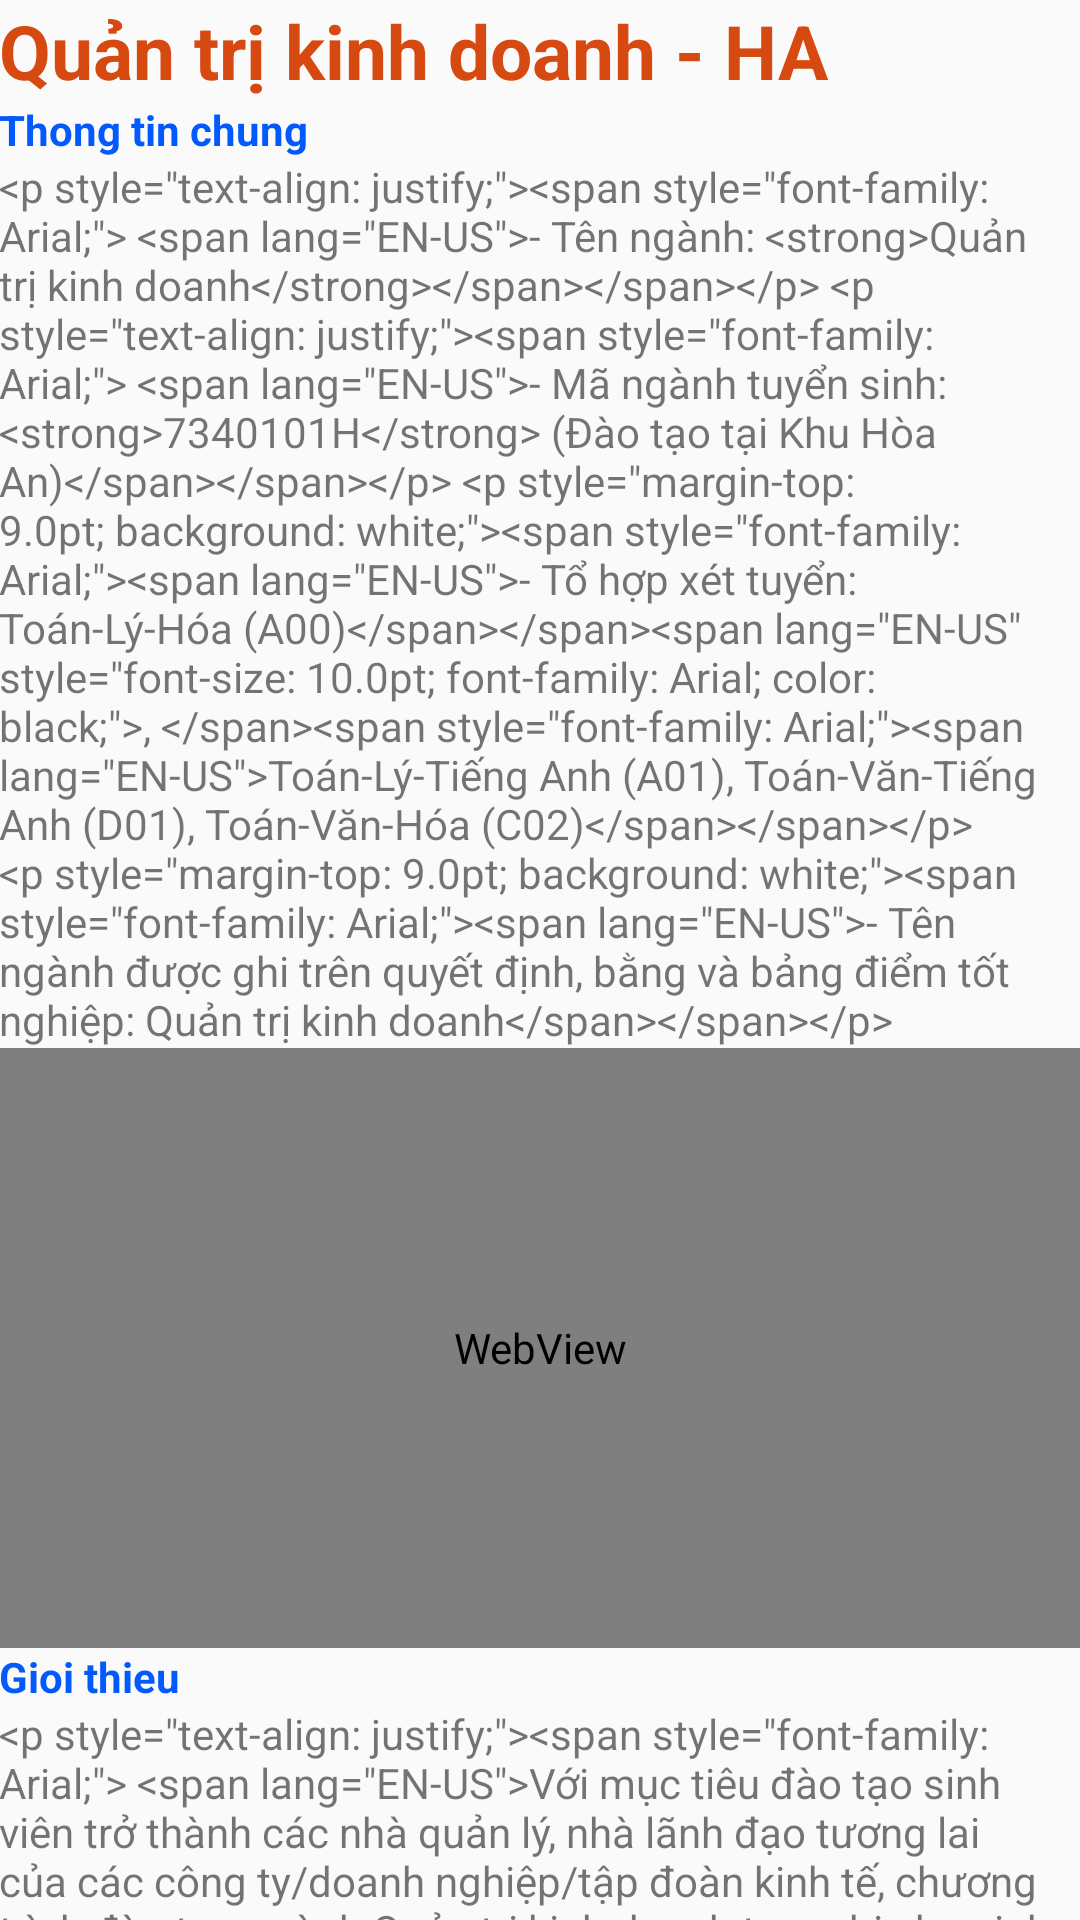

Produce the Android XML layout that renders to this screen, including the resource entries it uses.
<!-- AndroidManifest.xml: application theme Theme.AppCompat.Light.NoActionBar -->
<!-- res/layout/fragment_qtkd.xml -->
<?xml version="1.0" encoding="utf-8"?>
<androidx.core.widget.NestedScrollView xmlns:android="http://schemas.android.com/apk/res/android"
    xmlns:tools="http://schemas.android.com/tools"
    android:layout_width="match_parent"
    android:layout_height="match_parent"
    tools:context=".fragments.QTKDFragment">

    <LinearLayout
        android:layout_width="match_parent"
        android:layout_height="match_parent"
        android:orientation="vertical"
        android:padding="@dimen/text_margin">
        <TextView
            android:layout_width="wrap_content"
            android:layout_height="wrap_content"
            android:text="@string/title_qtkd"
            android:layout_marginBottom="@dimen/text_margin"
            android:textStyle="bold"
            android:textColor="#D64910"
            android:textSize="25sp"
            android:id="@+id/txt_title"/>
        <TextView
            android:layout_width="wrap_content"
            android:layout_height="wrap_content"
            android:text="Thong tin chung"
            android:textStyle="bold"
            android:textColor="@color/colorPrimary"
            android:id="@+id/txt_thongtinchung" />
        <TextView
            android:layout_width="wrap_content"
            android:layout_height="wrap_content"
            android:text="@string/thongtinchung_qtkd"
            android:id="@+id/txt_noidung_thongtinchung" />
        <WebView
            android:layout_width="match_parent"
            android:layout_height="200dp"
            android:id="@+id/webview_video"/>
        <TextView
            android:layout_width="wrap_content"
            android:layout_height="wrap_content"
            android:text="Gioi thieu"
            android:textStyle="bold"
            android:textColor="@color/colorPrimary"
            android:id="@+id/txt_gioithieu" />
        <TextView
            android:layout_width="wrap_content"
            android:layout_height="wrap_content"
            android:text="@string/gioithieu_qtkd"
            android:id="@+id/txt_noidung_gioithieu" />
        <TextView
            android:layout_width="wrap_content"
            android:layout_height="wrap_content"
            android:text="Vi tri viec lam"
            android:textStyle="bold"
            android:textColor="@color/colorPrimary"
            android:id="@+id/txt_vitrivieclam" />
        <TextView
            android:layout_width="wrap_content"
            android:layout_height="wrap_content"
            android:text="@string/vitrivieclam_qtkd"
            android:id="@+id/txt_noidung_vitrivieclam" />
        <TextView
            android:layout_width="wrap_content"
            android:layout_height="wrap_content"
            android:text="Noi lam viec"
            android:textStyle="bold"
            android:textColor="@color/colorPrimary"
            android:id="@+id/txt_noilamviec" />
        <TextView
            android:layout_width="wrap_content"
            android:layout_height="wrap_content"
            android:text="@string/noilamviec_qtkd"
            android:id="@+id/txt_noidung_noilamviec" />
        <TextView
            android:layout_width="wrap_content"
            android:layout_height="wrap_content"
            android:text="@string/chuandaura"
            android:id="@+id/txt_chuandaura"
            android:textStyle="italic"
            android:textColor="#C54E00"/>
    </LinearLayout>
</androidx.core.widget.NestedScrollView>
<!-- resources referenced by this layout -->
<resources>
  <color name="colorPrimary">#035afc</color>
  <string name="chuandaura">→ Chuẩn đầu ra</string>
  <string name="noilamviec_qtkd">&lt;p style=\"text-align: justify;\"&gt;&lt;span style=\"font-family: Arial;\"&gt; &lt;span lang=\"EN-US\"&gt;- Công ty, doanh nghiệp, tập đoàn kinh tế tư nhân;&lt;/span&gt;&lt;/span&gt;&lt;/p&gt; &lt;p style=\"text-align: justify;\"&gt;&lt;span style=\"font-family: Arial;\"&gt; &lt;span lang=\"EN-US\"&gt;- Công ty, doanh nghiệp, tập đoàn kinh tế nhà nước;&lt;/span&gt;&lt;/span&gt;&lt;/p&gt; &lt;p style=\"text-align: justify;\"&gt;&lt;span style=\"font-family: Arial;\"&gt; &lt;span lang=\"EN-US\"&gt;- Công ty, doanh nghiệp, tập đoàn kinh tế nước ngoài;&lt;/span&gt;&lt;/span&gt;&lt;/p&gt; &lt;p style=\"text-align: justify;\"&gt;&lt;span style=\"font-family: Arial;\"&gt; &lt;span lang=\"EN-US\"&gt;- Cơ quan nhà nước, cơ sở đào tạo và nghiên cứu (viện, trường, trung tâm) có liên quan đến kinh tế.&lt;/span&gt;&lt;/span&gt;&lt;/p&gt;</string>
  <string name="thongtinchung_qtkd">&lt;p style=\"text-align: justify;\"&gt;&lt;span style=\"font-family: Arial;\"&gt; &lt;span lang=\"EN-US\"&gt;- Tên ngành: &lt;strong&gt;Quản trị kinh doanh&lt;/strong&gt;&lt;/span&gt;&lt;/span&gt;&lt;/p&gt; &lt;p style=\"text-align: justify;\"&gt;&lt;span style=\"font-family: Arial;\"&gt; &lt;span lang=\"EN-US\"&gt;- Mã ngành tuyển sinh: &lt;strong&gt;7340101H&lt;/strong&gt; (Đào tạo tại Khu Hòa An)&lt;/span&gt;&lt;/span&gt;&lt;/p&gt; &lt;p style=\"margin-top: 9.0pt; background: white;\"&gt;&lt;span style=\"font-family: Arial;\"&gt;&lt;span lang=\"EN-US\"&gt;- Tổ hợp xét tuyển: Toán-Lý-Hóa (A00)&lt;/span&gt;&lt;/span&gt;&lt;span lang=\"EN-US\" style=\"font-size: 10.0pt; font-family: Arial; color: black;\"&gt;, &lt;/span&gt;&lt;span style=\"font-family: Arial;\"&gt;&lt;span lang=\"EN-US\"&gt;Toán-Lý-Tiếng Anh (A01), Toán-Văn-Tiếng Anh (D01), Toán-Văn-Hóa (C02)&lt;/span&gt;&lt;/span&gt;&lt;/p&gt; &lt;p style=\"margin-top: 9.0pt; background: white;\"&gt;&lt;span style=\"font-family: Arial;\"&gt;&lt;span lang=\"EN-US\"&gt;- Tên ngành được ghi trên quyết định, bằng và bảng điểm tốt nghiệp: Quản trị kinh doanh&lt;/span&gt;&lt;/span&gt;&lt;/p&gt;</string>
  <string name="title_qtkd">Quản trị kinh doanh - HA</string>
  <string name="vitrivieclam_qtkd">&lt;p style=\"text-align: justify;\"&gt;&lt;span style=\"font-family: Arial;\"&gt; &lt;span lang=\"EN-US\"&gt;Cử nhân ngành Quản trị kinh doanh có thể đảm nhiệm tốt các vị trí sau:&lt;/span&gt;&lt;/span&gt;&lt;/p&gt; &lt;p style=\"text-align: justify;\"&gt;&lt;span style=\"font-family: Arial;\"&gt; &lt;span lang=\"EN-US\"&gt;- Chuyên viên tại các phòng bộ phận chức năng như kinh doanh, kế hoạch, sản xuất, marketing, phát triển thị trường, hỗ trợ và giao dịch khách hàng, …&lt;a name=\"_Hlk530363470\"&gt;&lt;/a&gt; trong các công ty/doanh nghiệp/tập đoàn kinh tế;&lt;/span&gt;&lt;/span&gt;&lt;/p&gt; &lt;p style=\"text-align: justify;\"&gt;&lt;span style=\"font-family: Arial;\"&gt; &lt;span lang=\"EN-US\"&gt;- Tự tạo việc làm (tự lập doanh nghiệp, khởi nghiệp sáng tạo hoặc tự tìm kiếm cơ hội kinh doanh riêng cho bản thân như phân tích, dự báo và tư vấn kinh doanh,…);&lt;/span&gt;&lt;/span&gt;&lt;/p&gt; &lt;p style=\"text-align: justify;\"&gt;&lt;span style=\"font-family: Arial;\"&gt; &lt;span lang=\"EN-US\"&gt;- Nghiên cứu viên tại các viện, trung tâm nghiên cứu, các cơ sở đào tạo hoặc cơ quan hoạch định chính sách kinh doanh;&lt;/span&gt;&lt;/span&gt;&lt;/p&gt; &lt;p style=\"text-align: justify;\"&gt;&lt;span style=\"font-family: Arial;\"&gt; &lt;span lang=\"EN-US\"&gt;- Thăng tiến đảm nhận vị trí quản lý, giám đốc (hội đồng quản trị, giám đốc, giám đốc điều hành, …) hoặc chuyên gia cao cấp trong kinh doanh.&lt;/span&gt;&lt;/span&gt;&lt;/p&gt;</string>
</resources>
